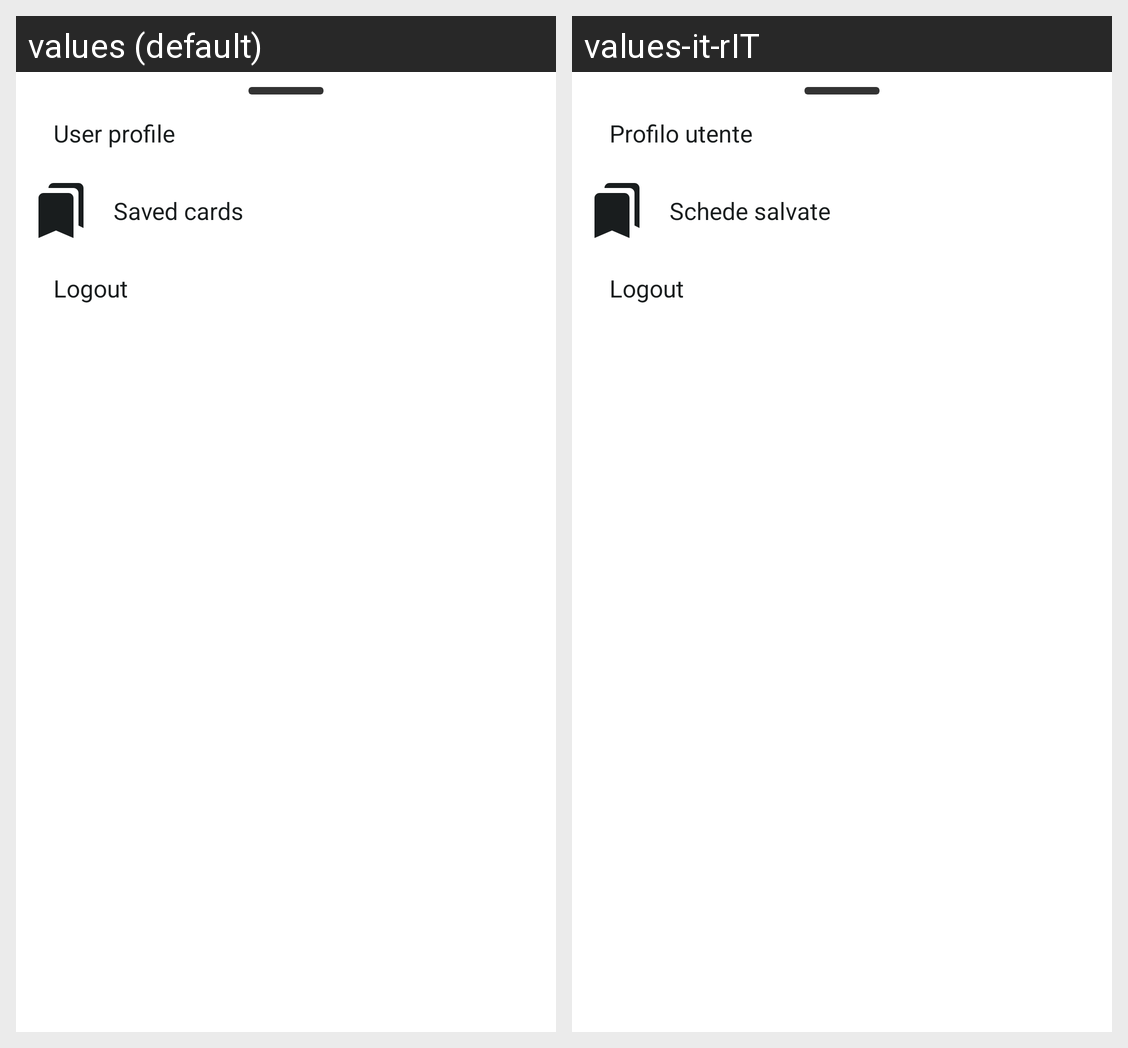

Here is an Android app screen in its default locale and in the app's own translations. Write out the translated-string differences for the strings that appear on this screen.
Android screen res/layout/fragment_profile_menu.xml rendered under 2 locales, left to right: values (default), values-it-rIT. Device: Nexus 5 (rendered at 1080×1920; each locale shown at half size, 540×960, under a caption strip naming it); theme Theme.Fitter.
Strings drawn on this screen, with the default value and each locale's value (text and hints the layout hard-codes, and strings that could not be matched under every locale, appear in the picture but are not listed):

user_profile
  values: User profile
  values-it-rIT: Profilo utente

logout
  values: Logout
  values-it-rIT: Logout  [not translated; the default value is used]

saved_cards
  values: Saved cards
  values-it-rIT: Schede salvate
